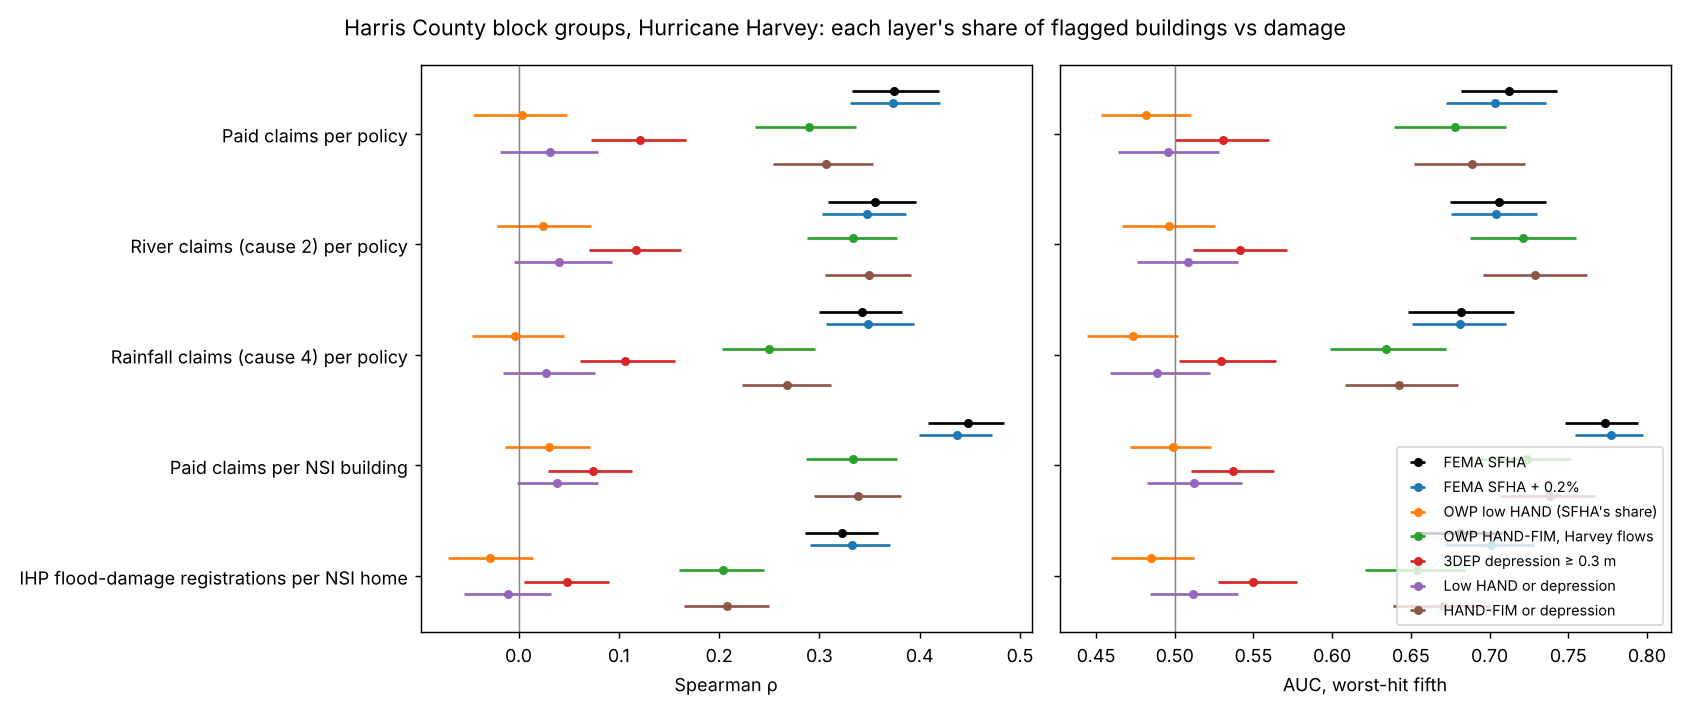

Values plotted in this chart, from the file beside it:
key, layer, block groups, rho, rho_lo, rho_hi, auc, auc_lo, auc_hi, rho_vs_sfha_lo, rho_vs_sfha_hi, auc_vs_sfha_lo, auc_vs_sfha_hi, rho_vs_sfha, auc_vs_sfha
Paid claims per policy, FEMA SFHA, 1639, 0.375, 0.333, 0.419, 0.713, 0.682, 0.743, 0.0, 0.0, 0.0, 0.0, 0.0, 0.0
Paid claims per policy, FEMA SFHA + 0.2%, 1639, 0.373, 0.331, 0.421, 0.704, 0.672, 0.736, -0.028, 0.024, -0.026, 0.01, -0.001, -0.009
Paid claims per policy, OWP low HAND (SFHA's share), 1639, 0.004, -0.046, 0.049, 0.482, 0.453, 0.51, -0.436, -0.313, -0.268, -0.192, -0.371, -0.231
Paid claims per policy, OWP HAND-FIM, Harvey flows, 1639, 0.289, 0.236, 0.336, 0.678, 0.639, 0.71, -0.144, -0.031, -0.075, 0.0, -0.085, -0.034
Paid claims per policy, 3DEP depression ≥ 0.3 m, 1639, 0.121, 0.072, 0.167, 0.531, 0.5, 0.56, -0.317, -0.19, -0.224, -0.139, -0.254, -0.182
Paid claims per policy, Low HAND or depression, 1639, 0.032, -0.018, 0.079, 0.496, 0.464, 0.528, -0.411, -0.284, -0.259, -0.176, -0.343, -0.217
Paid claims per policy, HAND-FIM or depression, 1639, 0.307, 0.253, 0.353, 0.689, 0.652, 0.722, -0.124, -0.014, -0.063, 0.012, -0.068, -0.024
River claims (cause 2) per policy, FEMA SFHA, 1639, 0.355, 0.308, 0.396, 0.706, 0.675, 0.736, 0.0, 0.0, 0.0, 0.0, 0.0, 0.0
River claims (cause 2) per policy, FEMA SFHA + 0.2%, 1639, 0.347, 0.303, 0.387, 0.704, 0.675, 0.73, -0.035, 0.021, -0.02, 0.019, -0.008, -0.002
River claims (cause 2) per policy, OWP low HAND (SFHA's share), 1639, 0.024, -0.022, 0.072, 0.497, 0.466, 0.525, -0.397, -0.261, -0.254, -0.167, -0.331, -0.21
River claims (cause 2) per policy, OWP HAND-FIM, Harvey flows, 1639, 0.333, 0.288, 0.377, 0.721, 0.688, 0.755, -0.076, 0.033, -0.023, 0.057, -0.022, 0.015
River claims (cause 2) per policy, 3DEP depression ≥ 0.3 m, 1639, 0.117, 0.07, 0.162, 0.541, 0.512, 0.572, -0.302, -0.173, -0.204, -0.116, -0.238, -0.165
River claims (cause 2) per policy, Low HAND or depression, 1639, 0.04, -0.005, 0.093, 0.508, 0.476, 0.54, -0.381, -0.244, -0.24, -0.154, -0.315, -0.198
River claims (cause 2) per policy, HAND-FIM or depression, 1639, 0.35, 0.305, 0.391, 0.729, 0.696, 0.762, -0.054, 0.048, -0.016, 0.064, -0.006, 0.023
Rainfall claims (cause 4) per policy, FEMA SFHA, 1639, 0.342, 0.299, 0.382, 0.682, 0.648, 0.716, 0.0, 0.0, 0.0, 0.0, 0.0, 0.0
Rainfall claims (cause 4) per policy, FEMA SFHA + 0.2%, 1639, 0.348, 0.307, 0.394, 0.681, 0.651, 0.711, -0.019, 0.034, -0.02, 0.017, 0.006, -0.001
Rainfall claims (cause 4) per policy, OWP low HAND (SFHA's share), 1639, -0.003, -0.046, 0.045, 0.473, 0.444, 0.502, -0.402, -0.283, -0.248, -0.166, -0.345, -0.208
Rainfall claims (cause 4) per policy, OWP HAND-FIM, Harvey flows, 1639, 0.25, 0.203, 0.296, 0.634, 0.599, 0.672, -0.15, -0.04, -0.088, -0.006, -0.092, -0.048
Rainfall claims (cause 4) per policy, 3DEP depression ≥ 0.3 m, 1639, 0.106, 0.061, 0.156, 0.53, 0.503, 0.564, -0.298, -0.175, -0.194, -0.107, -0.236, -0.152
Rainfall claims (cause 4) per policy, Low HAND or depression, 1639, 0.027, -0.015, 0.076, 0.489, 0.459, 0.522, -0.372, -0.25, -0.235, -0.146, -0.315, -0.193
Rainfall claims (cause 4) per policy, HAND-FIM or depression, 1639, 0.267, 0.223, 0.312, 0.642, 0.608, 0.68, -0.131, -0.022, -0.082, 0.002, -0.075, -0.039
Paid claims per NSI building, FEMA SFHA, 2135, 0.449, 0.408, 0.484, 0.773, 0.748, 0.795, 0.0, 0.0, 0.0, 0.0, 0.0, 0.0
Paid claims per NSI building, FEMA SFHA + 0.2%, 2135, 0.437, 0.399, 0.472, 0.777, 0.754, 0.797, -0.037, 0.015, -0.012, 0.02, -0.011, 0.004
Paid claims per NSI building, OWP low HAND (SFHA's share), 2135, 0.03, -0.013, 0.072, 0.499, 0.472, 0.523, -0.472, -0.365, -0.306, -0.243, -0.419, -0.274
Paid claims per NSI building, OWP HAND-FIM, Harvey flows, 2135, 0.333, 0.287, 0.377, 0.724, 0.693, 0.752, -0.155, -0.064, -0.08, -0.016, -0.115, -0.049
Paid claims per NSI building, 3DEP depression ≥ 0.3 m, 2135, 0.074, 0.03, 0.113, 0.537, 0.51, 0.563, -0.427, -0.314, -0.272, -0.197, -0.375, -0.236
Paid claims per NSI building, Low HAND or depression, 2135, 0.038, -0.001, 0.079, 0.512, 0.482, 0.543, -0.463, -0.356, -0.295, -0.223, -0.41, -0.261
Paid claims per NSI building, HAND-FIM or depression, 2135, 0.339, 0.295, 0.381, 0.738, 0.707, 0.767, -0.152, -0.058, -0.066, 0.0, -0.11, -0.035
IHP flood-damage registrations per NSI h…, FEMA SFHA, 2135, 0.323, 0.285, 0.359, 0.681, 0.652, 0.708, 0.0, 0.0, 0.0, 0.0, 0.0, 0.0
IHP flood-damage registrations per NSI h…, FEMA SFHA + 0.2%, 2135, 0.332, 0.291, 0.37, 0.701, 0.672, 0.728, -0.018, 0.037, 0.003, 0.039, 0.009, 0.02
IHP flood-damage registrations per NSI h…, OWP low HAND (SFHA's share), 2135, -0.028, -0.07, 0.014, 0.485, 0.459, 0.512, -0.403, -0.301, -0.232, -0.159, -0.351, -0.196
IHP flood-damage registrations per NSI h…, OWP HAND-FIM, Harvey flows, 2135, 0.204, 0.16, 0.245, 0.654, 0.621, 0.684, -0.168, -0.069, -0.062, 0.006, -0.119, -0.027
IHP flood-damage registrations per NSI h…, 3DEP depression ≥ 0.3 m, 2135, 0.048, 0.006, 0.09, 0.55, 0.528, 0.578, -0.333, -0.221, -0.167, -0.092, -0.275, -0.132
IHP flood-damage registrations per NSI h…, Low HAND or depression, 2135, -0.011, -0.054, 0.033, 0.511, 0.484, 0.54, -0.388, -0.283, -0.206, -0.131, -0.334, -0.17
IHP flood-damage registrations per NSI h…, HAND-FIM or depression, 2135, 0.208, 0.165, 0.25, 0.67, 0.639, 0.7, -0.164, -0.065, -0.046, 0.025, -0.115, -0.011
